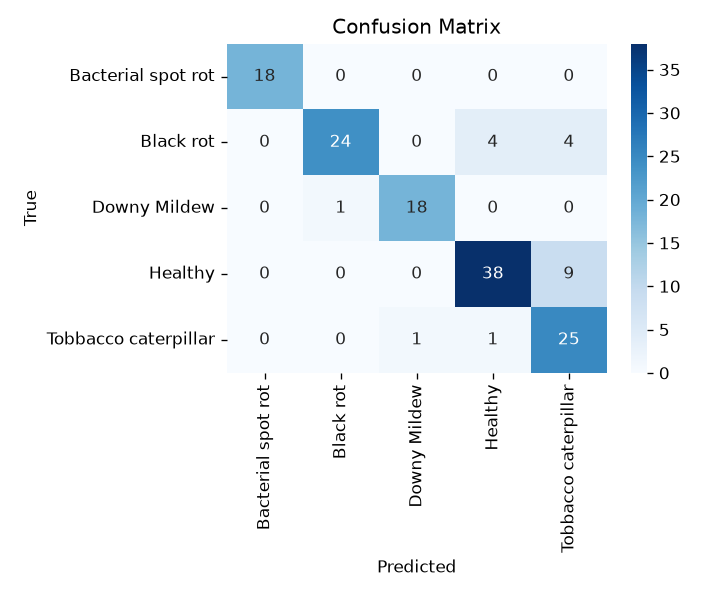

Values plotted in this chart, from the file beside it:
# Bacterial spot rot, Black rot, Downy Mildew, Healthy, Tobbacco caterpillar
18, 0, 0, 0, 0
0, 24, 0, 4, 4
0, 1, 18, 0, 0
0, 0, 0, 38, 9
0, 0, 1, 1, 25
